Run: headless pygame with SDL's dummy video driver; simulated clock (each Clock.tick advances the game by its frame time, no real sleeping); random seed 0; keys injected as events and as key.get_pressed() state; no mouse input.
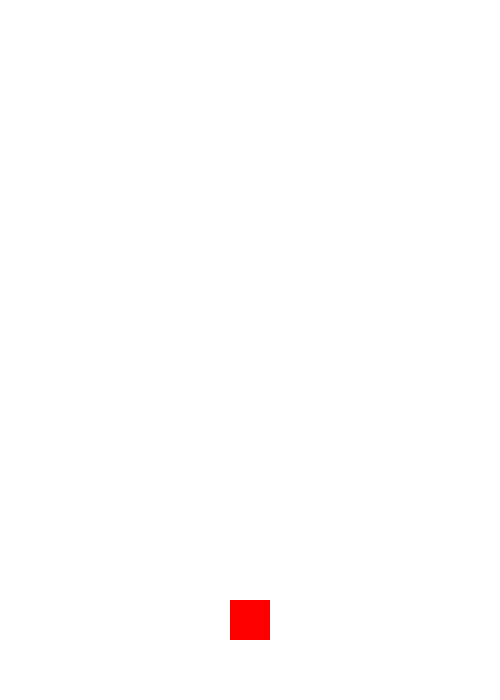
Frame 1 of 4 · flips 1–60 · no input
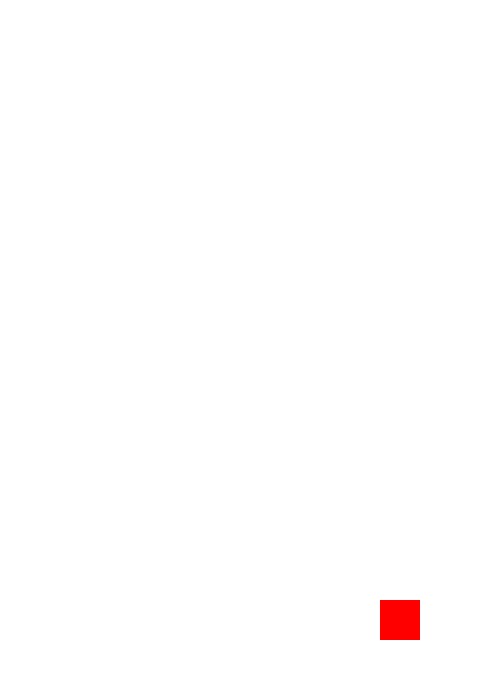
Frame 2 of 4 · flips 61–180 · tapped SPACE, RETURN · held RIGHT (→), D
Frame 3 of 4 · flips 181–300 · held DOWN (↓), S · screen unchanged from frame 2, image omitted
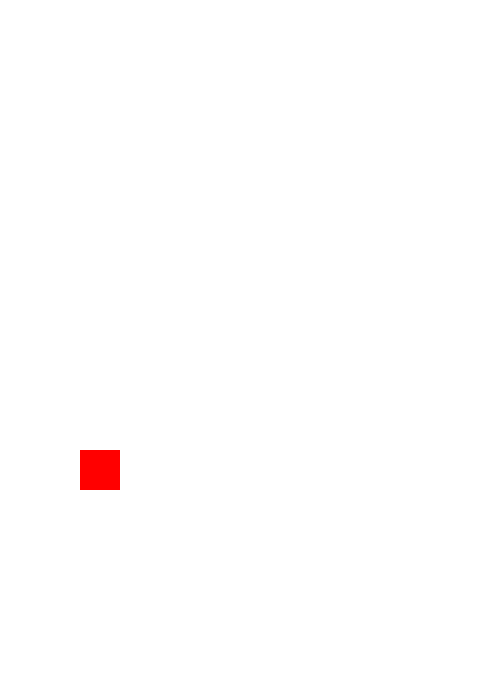
Frame 4 of 4 · flips 301–420 · held LEFT (←), A, UP (↑), W

The pygame program that drew these frames:

import pygame
import sys

# Initialize Pygame
pygame.init()

WIDTH, HEIGHT = 500, 700
WIN = pygame.display.set_mode((WIDTH, HEIGHT))
pygame.display.set_caption("Air Swipe Runner")

# Colors
WHITE = (255, 255, 255)
RED = (255, 0, 0)

# Game setup
FPS = 60
clock = pygame.time.Clock()

# Lanes: x positions for 3 lanes
lanes = [100, 250, 400]
player_lane = 1  # Start at center
player_y = 600
player_size = 40
jumping = False
jump_height = 0
jump_max = 150
jump_speed = 10

def draw_player():
    pygame.draw.rect(WIN, RED, (lanes[player_lane] - player_size // 2, player_y - jump_height, player_size, player_size))

def main():
    global player_lane, jumping, jump_height

    run = True
    while run:
        clock.tick(FPS)
        WIN.fill(WHITE)

        # Handle events
        for event in pygame.event.get():
            if event.type == pygame.QUIT:
                run = False

        keys = pygame.key.get_pressed()

        # Left / Right Movement
        if keys[pygame.K_LEFT] and player_lane > 0:
            player_lane -= 1
            pygame.time.delay(150)
        if keys[pygame.K_RIGHT] and player_lane < 2:
            player_lane += 1
            pygame.time.delay(150)

        # Jump
        if keys[pygame.K_UP] and not jumping:
            jumping = True

        # Jump logic
        if jumping:
            if jump_height < jump_max:
                jump_height += jump_speed
            else:
                jumping = False
        elif jump_height > 0:
            jump_height -= jump_speed

        draw_player()
        pygame.display.update()

    pygame.quit()
    sys.exit()

if __name__ == "__main__":
    main()
